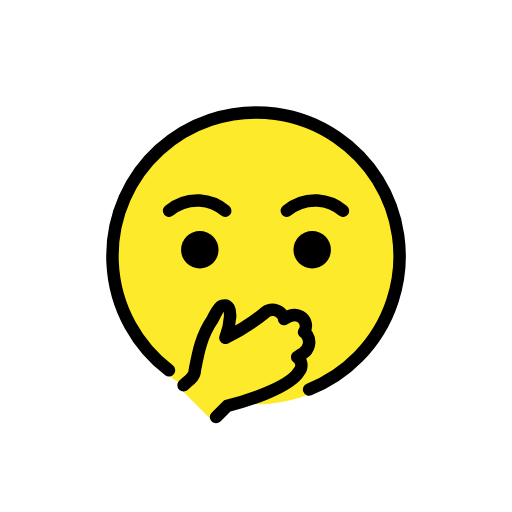
t = 0.00 s
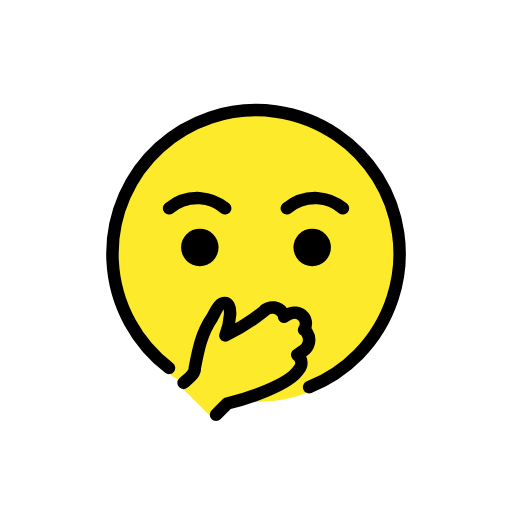
t = 0.48 s
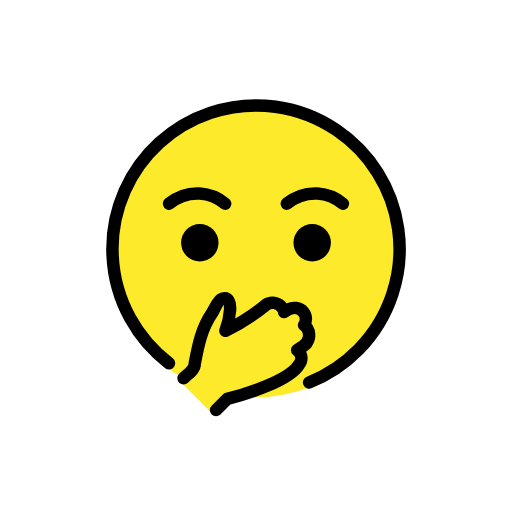
t = 1.43 s
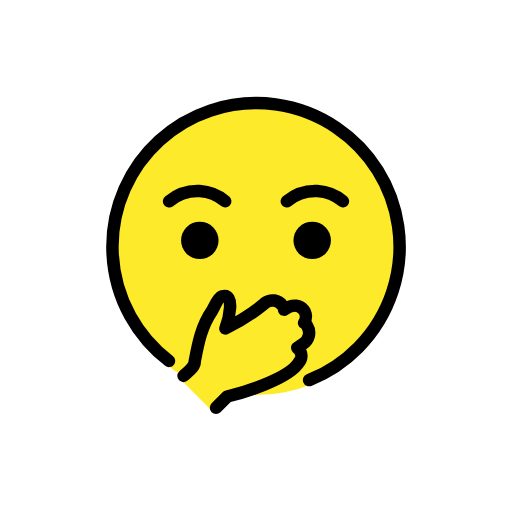
t = 1.90 s
t = 2.38 s: frame unchanged from t = 1.43 s, image omitted
t = 3.33 s: frame unchanged from t = 0.48 s, image omitted

The animated SVG that drew these frames (rendered in a browser with its animation timeline set to each time). Animation: 1 SMIL element (animateTransform=1); one cycle of 3.80 s, repeats indefinitely.

<?xml version='1.0' encoding='utf-8'?>
<svg xmlns="http://www.w3.org/2000/svg" id="emoji" viewBox="-5 -5 82 82" width="200" height="200" role="img">
  <title>OpenMoji: face with open eyes and hand over mouth</title><g><g id="color">
    <path fill="#fcea2b" d="M36,12.2418A23.7582,23.7582,0,1,0,59.7582,36,23.785,23.785,0,0,0,36,12.2418Z" />
    <path fill="#fcea2b" d="M31,44.6c1.591.8541.486,3.626.5,4.7a26.4626,26.4626,0,0,0,6.9-4c1.595.0468,7.958,1.281,5.8,3.4,0,0,1.2.4,0,3-.7.5-.2,2.4-1,3.4-4.136,4.135-11.66,3.2913-14,7.4743l-5.2-5.2C27.69,54.0143,26.558,47.241,31,44.6Z" />
  </g>
  <g id="line">
    <path fill="none" stroke="#000" stroke-linecap="round" stroke-linejoin="round" stroke-width="2" d="M22.0624,54.2975A22.9962,22.9962,0,1,1,44.51,57.3743" />
    <path fill="none" stroke="#000" stroke-linecap="round" stroke-linejoin="round" stroke-width="2" d="M22.0708,28.7432A7.1738,7.1738,0,0,1,26.98,27.1068a7.0776,7.0776,0,0,1,4.0909,1.6364" />
    <path fill="none" stroke="#000" stroke-linecap="round" stroke-linejoin="round" stroke-width="2" d="M40.9292,28.7432a7.1738,7.1738,0,0,1,4.9091-1.6364,7.0776,7.0776,0,0,1,4.0909,1.6364" />
    <path d="M30,35a3,3,0,1,1-3-3,3.0011,3.0011,0,0,1,3,3" />
    <path d="M48,35a3,3,0,1,1-3-3,3.001,3.001,0,0,1,3,3" />
    <path fill="none" stroke="#000" stroke-linecap="round" stroke-linejoin="round" stroke-width="2" d="M29.6,61.8,31.4,60c2.5-.6,9.9-2.8,11.5-5.5a1.5418,1.5418,0,0,0-.1-2.1c-.1-.1-.1-.2-.2-.2.5-.3.8-.6.9-.6a2.1081,2.1081,0,0,0,.7-2.9,1.205,1.205,0,0,0-.5-.5,1.8071,1.8071,0,0,0-.1-2.1c-.5-.6-1.6-1.1-3.1,0a.7786.7786,0,0,0-.3-.7,1.9047,1.9047,0,0,0-2.7-.4.0979.0979,0,0,0-.1.1,31.9553,31.9553,0,0,1-6.3,4c.5026-1.286,1.69-5.814-.6-5.1-.6.2-1.2,1.7-1.5,2.2-1.738,2.511-2.258,5.218-2.8,8.1.031,1.077-1.076,1.676-1.8,2.4" />
  </g>
<animateTransform attributeName="transform" type="translate" values="0 0;0 -1.5;0 0" dur="3.8s" repeatCount="indefinite" /></g></svg>
